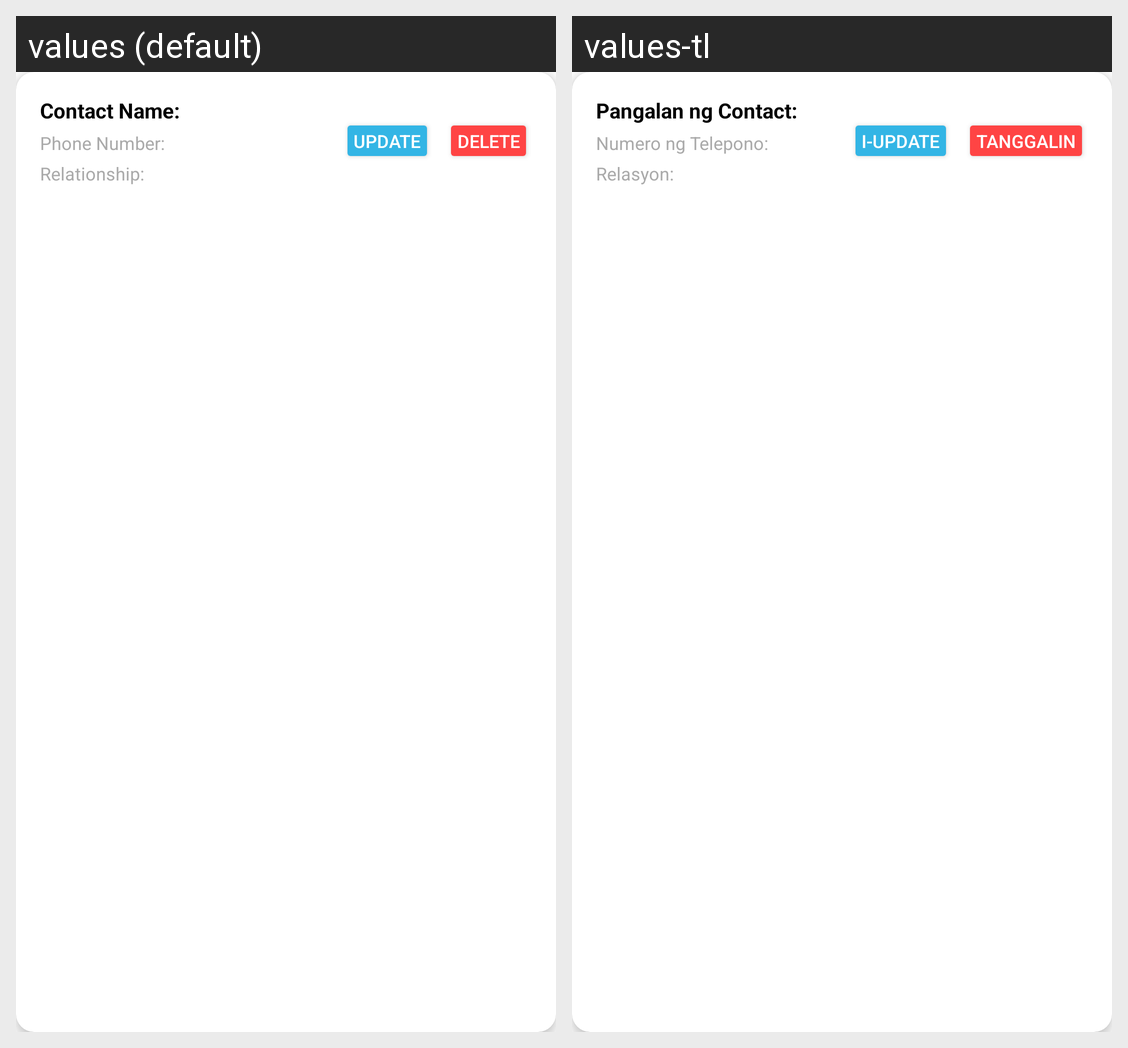

Locale-by-locale string values for the Android screen shown in this grid:
Android screen res/layout/contact_list.xml rendered under 2 locales, left to right: values (default), values-tl. Device: Nexus 5 (rendered at 1080×1920; each locale shown at half size, 540×960, under a caption strip naming it); theme Theme.SAGIP_prototype.
Strings drawn on this screen, with the default value and each locale's value (text and hints the layout hard-codes, and strings that could not be matched under every locale, appear in the picture but are not listed):

contact_name_label
  values: Contact Name
  values-tl: Pangalan ng Contact

phone_number_label
  values: Phone Number
  values-tl: Numero ng Telepono

relationship_label
  values: Relationship
  values-tl: Relasyon

update_button
  values: Update
  values-tl: I-update

delete_button
  values: Delete
  values-tl: Tanggalin
